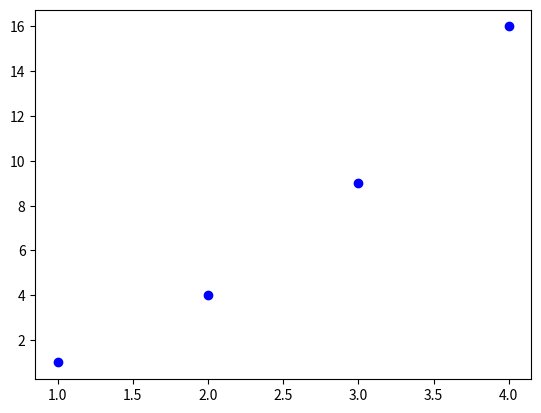

This chart was generated by the following Python code:
import matplotlib.pyplot as plt

#plt.plot([1,2,3,4])

#plt.show()

x= [1,2,3,4]
y= [1,4,9,16]

#plt.plot(x,y)
plt.plot(x,y,'bo')

plt.show()
